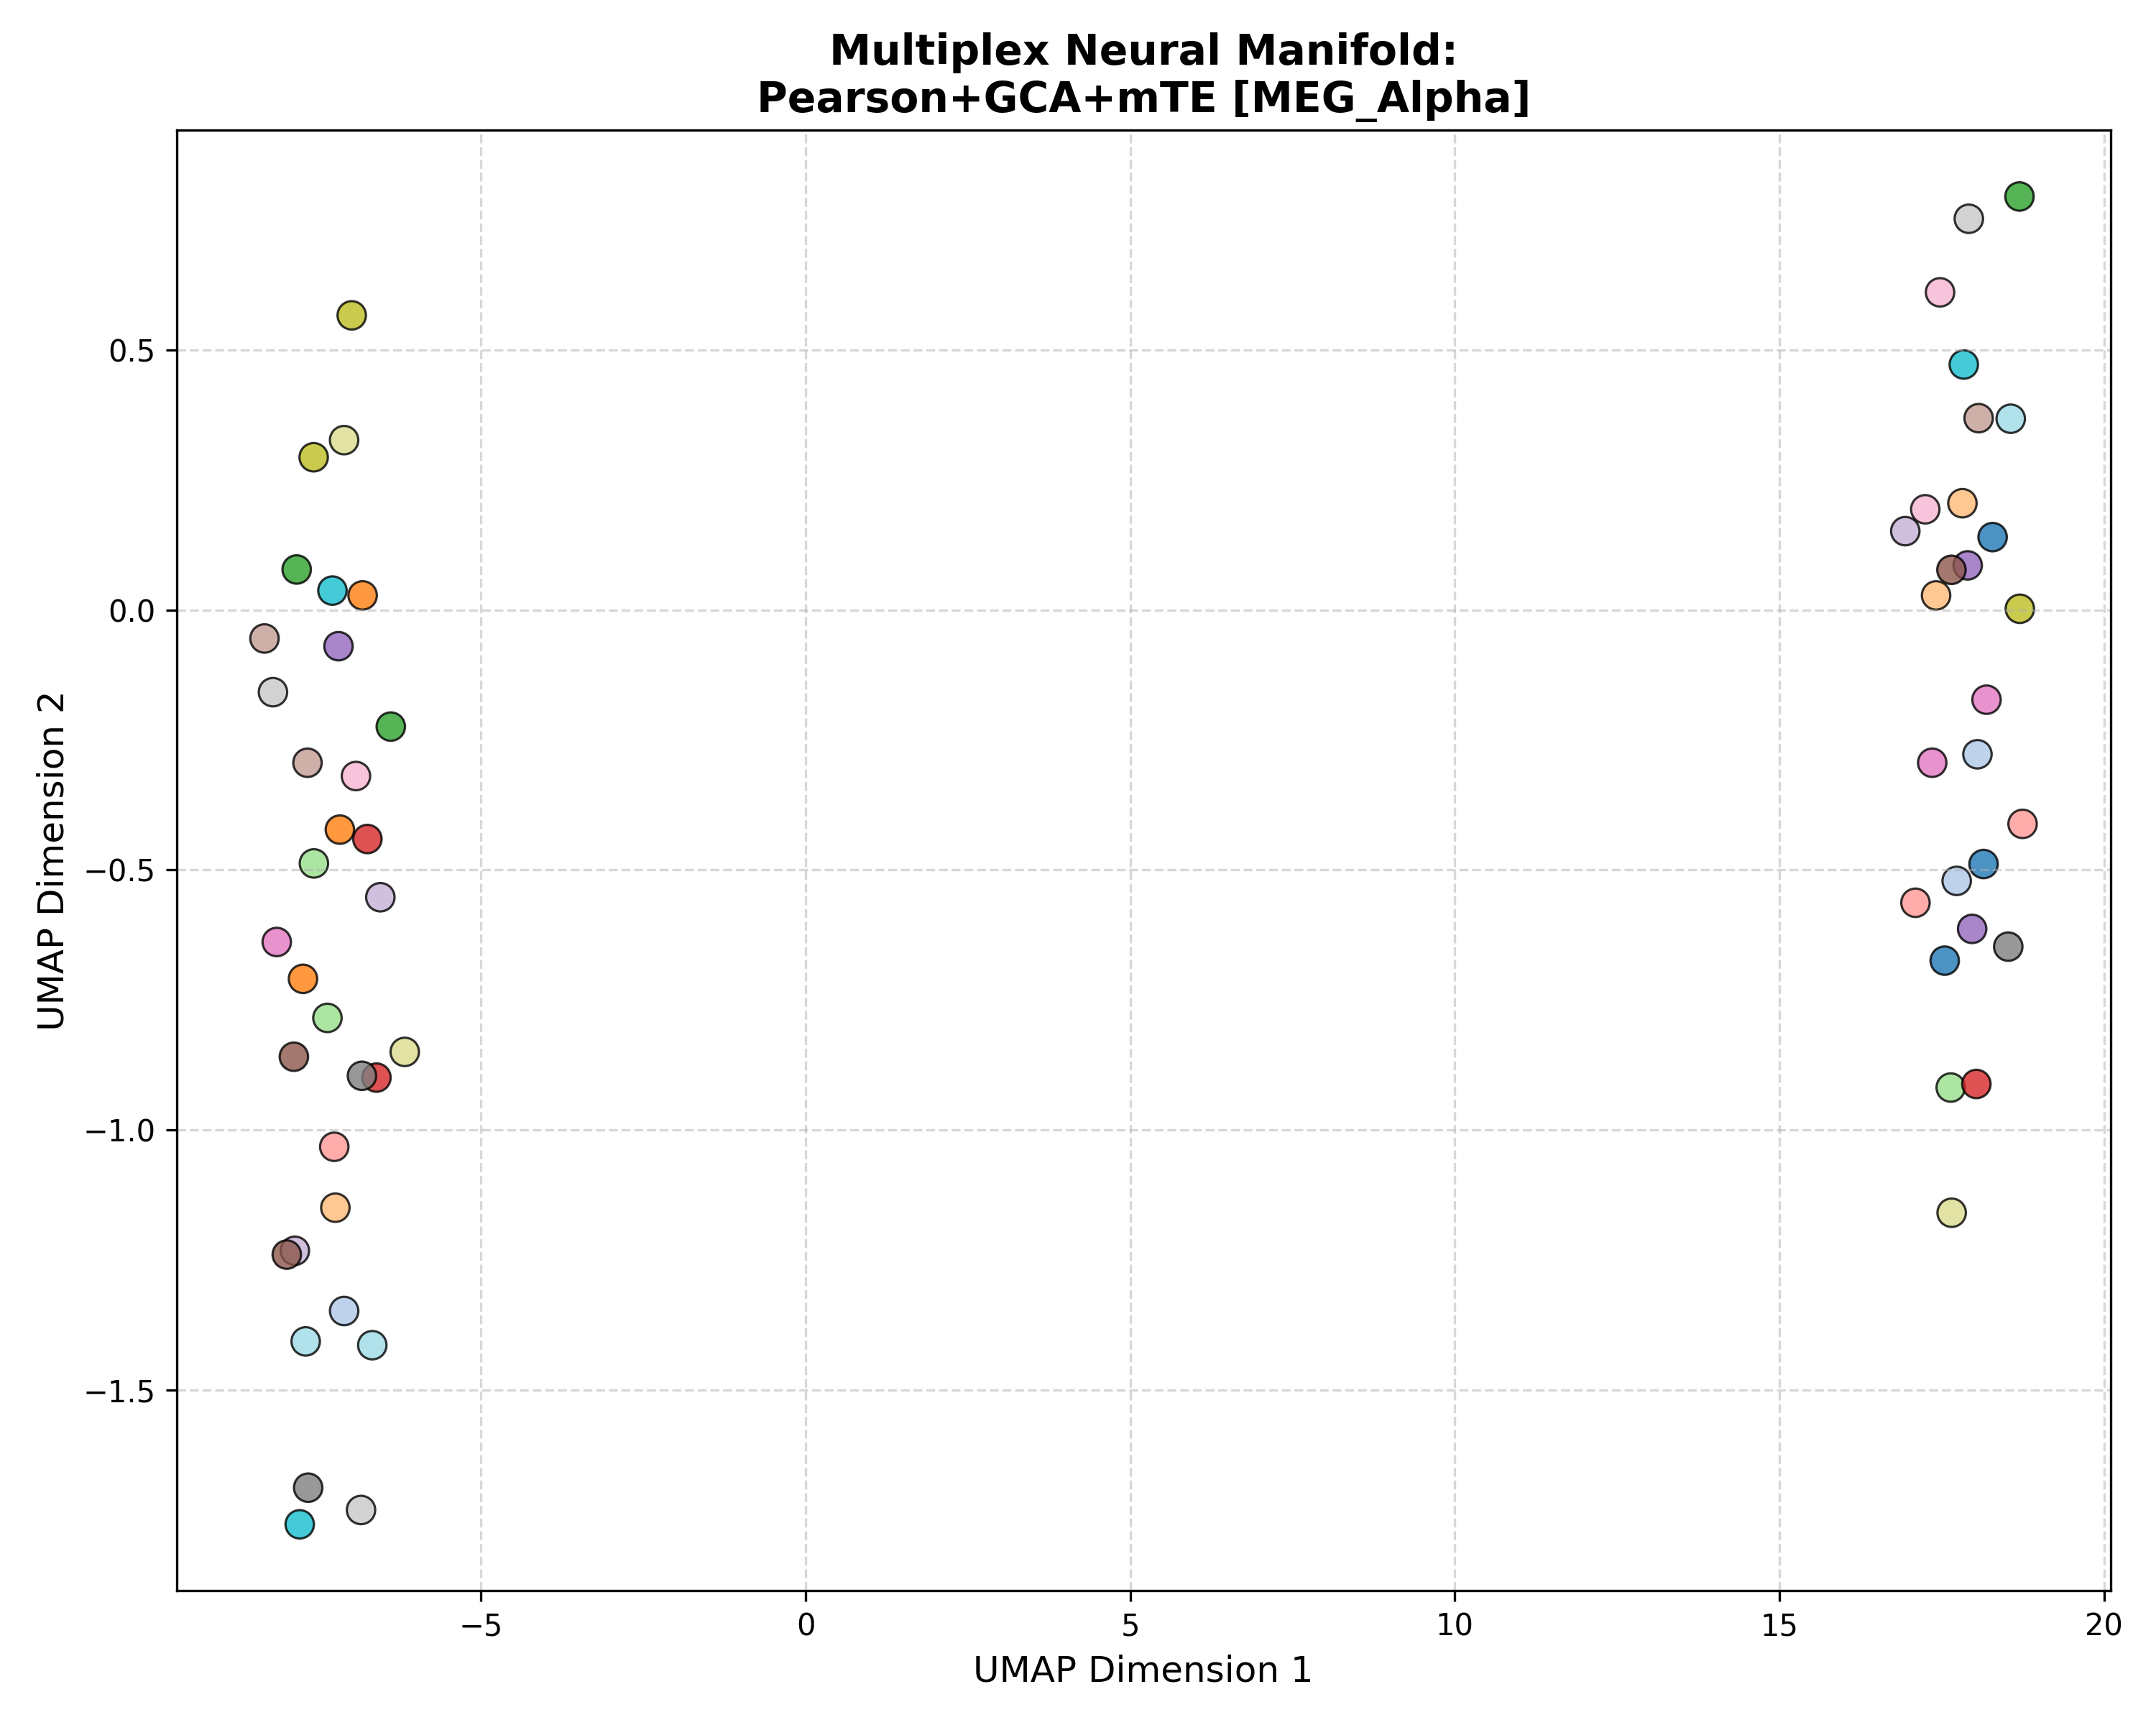

The file beside this chart, header and first rows:
Subject_ID, UMAP_Dimension_1, UMAP_Dimension_2, Analysis_Group
100307, 18.15, -0.4885, Pearson+GCA+mTE [MEG_Alpha]
100307, 18.29, 0.1399, Pearson+GCA+mTE [MEG_Alpha]
100307, 17.55, -0.6743, Pearson+GCA+mTE [MEG_Alpha]
102816, 18.05, -0.2776, Pearson+GCA+mTE [MEG_Alpha]
102816, 17.73, -0.521, Pearson+GCA+mTE [MEG_Alpha]
102816, -7.11, -1.348, Pearson+GCA+mTE [MEG_Alpha]
106521, -7.176, -0.4224, Pearson+GCA+mTE [MEG_Alpha]
106521, -7.744, -0.7093, Pearson+GCA+mTE [MEG_Alpha]
106521, -6.825, 0.02787, Pearson+GCA+mTE [MEG_Alpha]
108323, 17.41, 0.02781, Pearson+GCA+mTE [MEG_Alpha]
108323, 17.82, 0.205, Pearson+GCA+mTE [MEG_Alpha]
108323, -7.246, -1.149, Pearson+GCA+mTE [MEG_Alpha]
109123, -6.391, -0.2244, Pearson+GCA+mTE [MEG_Alpha]
109123, -7.841, 0.07766, Pearson+GCA+mTE [MEG_Alpha]
109123, 18.7, 0.7947, Pearson+GCA+mTE [MEG_Alpha]
111514, 17.64, -0.9183, Pearson+GCA+mTE [MEG_Alpha]
111514, -7.576, -0.4874, Pearson+GCA+mTE [MEG_Alpha]
111514, -7.368, -0.7844, Pearson+GCA+mTE [MEG_Alpha]
112920, -6.752, -0.4405, Pearson+GCA+mTE [MEG_Alpha]
112920, -6.612, -0.8991, Pearson+GCA+mTE [MEG_Alpha]
112920, 18.04, -0.9114, Pearson+GCA+mTE [MEG_Alpha]
113922, 18.75, -0.4114, Pearson+GCA+mTE [MEG_Alpha]
113922, -7.262, -1.032, Pearson+GCA+mTE [MEG_Alpha]
113922, 17.1, -0.563, Pearson+GCA+mTE [MEG_Alpha]
116726, -7.197, -0.06982, Pearson+GCA+mTE [MEG_Alpha]
116726, 17.97, -0.6133, Pearson+GCA+mTE [MEG_Alpha]
116726, 17.9, 0.08556, Pearson+GCA+mTE [MEG_Alpha]
133019, 16.94, 0.1514, Pearson+GCA+mTE [MEG_Alpha]
133019, -6.552, -0.5524, Pearson+GCA+mTE [MEG_Alpha]
133019, -7.869, -1.232, Pearson+GCA+mTE [MEG_Alpha]
146129, -7.885, -0.859, Pearson+GCA+mTE [MEG_Alpha]
146129, -7.994, -1.239, Pearson+GCA+mTE [MEG_Alpha]
146129, 17.65, 0.07698, Pearson+GCA+mTE [MEG_Alpha]
149741, 18.07, 0.3686, Pearson+GCA+mTE [MEG_Alpha]
149741, -7.675, -0.2939, Pearson+GCA+mTE [MEG_Alpha]
149741, -8.337, -0.055, Pearson+GCA+mTE [MEG_Alpha]
156334, 18.19, -0.1727, Pearson+GCA+mTE [MEG_Alpha]
156334, 17.36, -0.2938, Pearson+GCA+mTE [MEG_Alpha]
156334, -8.148, -0.6385, Pearson+GCA+mTE [MEG_Alpha]
158136, 17.48, 0.6104, Pearson+GCA+mTE [MEG_Alpha]
158136, -6.928, -0.3194, Pearson+GCA+mTE [MEG_Alpha]
158136, 17.25, 0.1934, Pearson+GCA+mTE [MEG_Alpha]
162026, 18.53, -0.6473, Pearson+GCA+mTE [MEG_Alpha]
162026, -7.664, -1.687, Pearson+GCA+mTE [MEG_Alpha]
162026, -6.836, -0.8957, Pearson+GCA+mTE [MEG_Alpha]
162935, 17.92, 0.7519, Pearson+GCA+mTE [MEG_Alpha]
162935, -6.85, -1.73, Pearson+GCA+mTE [MEG_Alpha]
162935, -8.207, -0.1582, Pearson+GCA+mTE [MEG_Alpha]
164636, -6.993, 0.5662, Pearson+GCA+mTE [MEG_Alpha]
164636, 18.71, 0.002146, Pearson+GCA+mTE [MEG_Alpha]
164636, -7.579, 0.2934, Pearson+GCA+mTE [MEG_Alpha]
166438, -7.111, 0.3263, Pearson+GCA+mTE [MEG_Alpha]
166438, -6.177, -0.8497, Pearson+GCA+mTE [MEG_Alpha]
166438, 17.65, -1.159, Pearson+GCA+mTE [MEG_Alpha]
169040, 17.84, 0.4716, Pearson+GCA+mTE [MEG_Alpha]
169040, -7.794, -1.758, Pearson+GCA+mTE [MEG_Alpha]
169040, -7.29, 0.0371, Pearson+GCA+mTE [MEG_Alpha]
172029, -6.676, -1.413, Pearson+GCA+mTE [MEG_Alpha]
172029, 18.56, 0.3674, Pearson+GCA+mTE [MEG_Alpha]
172029, -7.703, -1.406, Pearson+GCA+mTE [MEG_Alpha]
